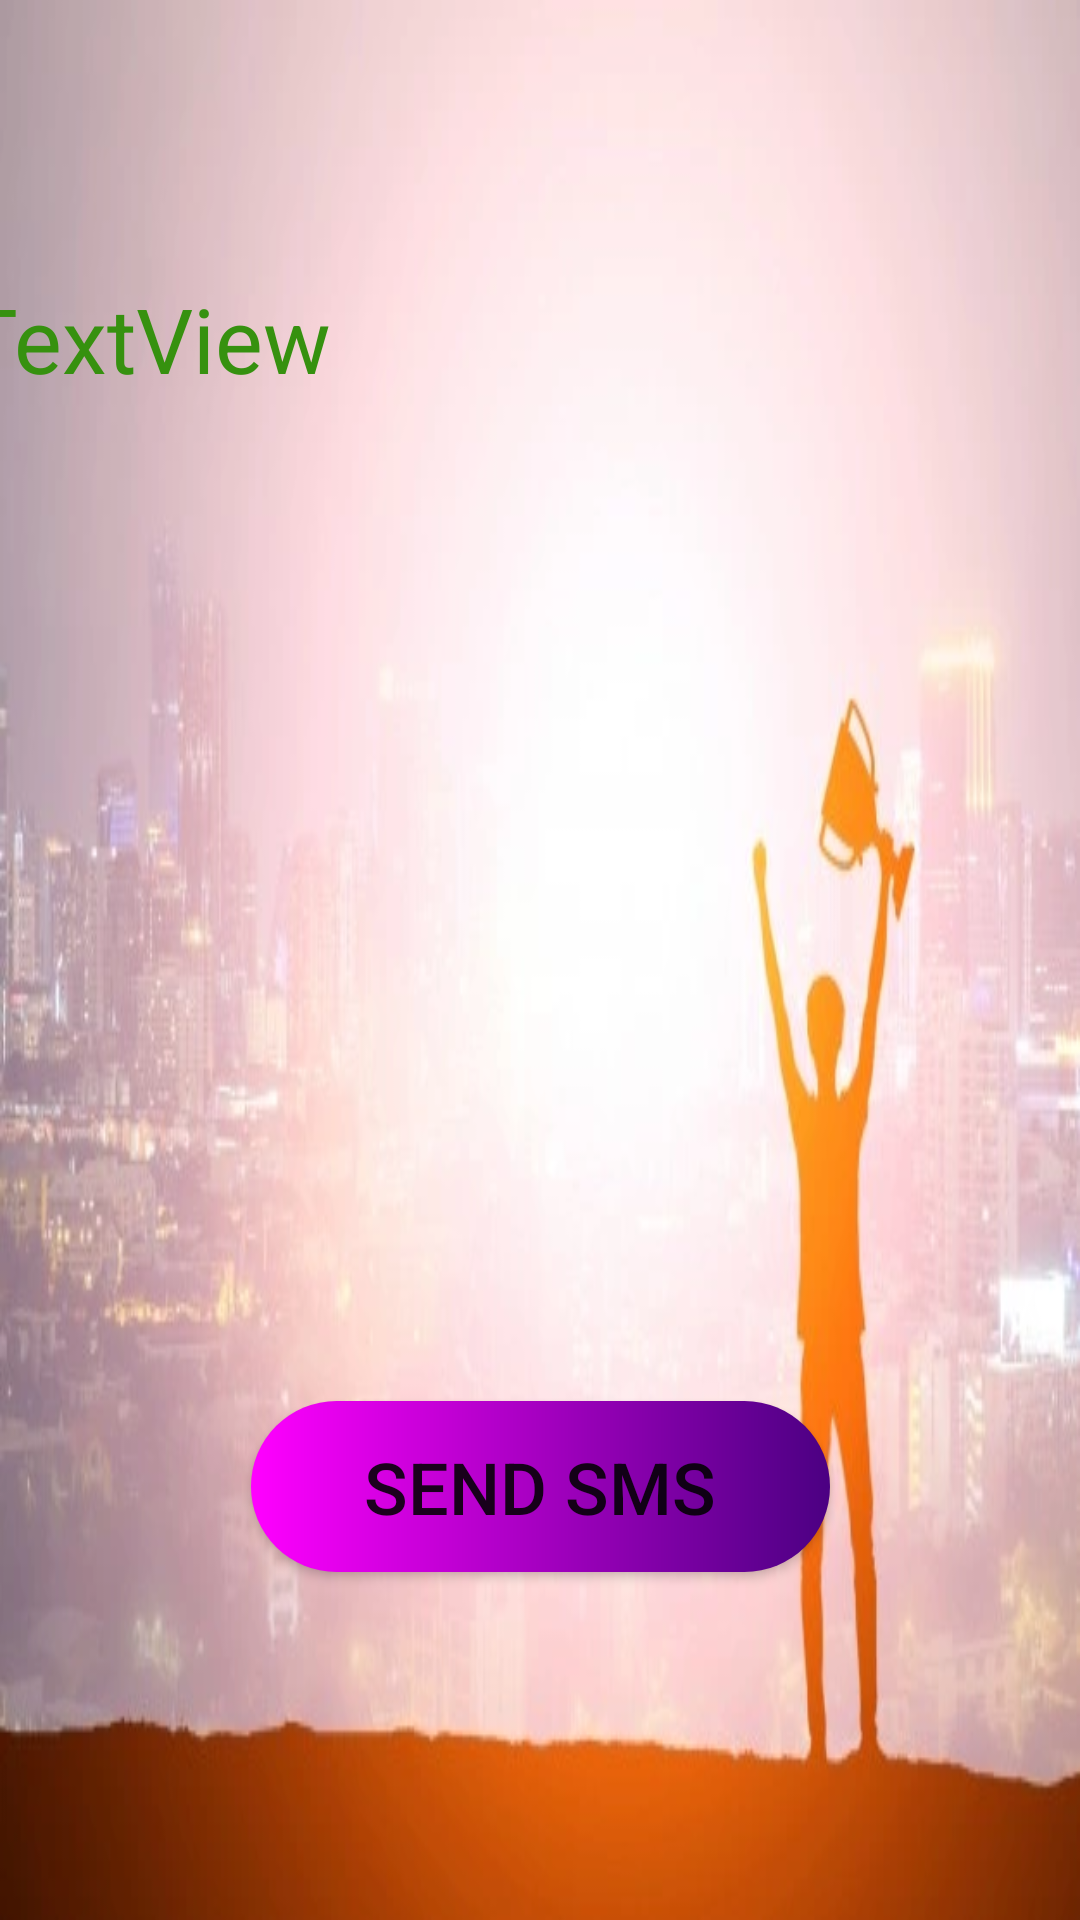

Write the Android layout XML for this screen, with the resource values it uses.
<!-- AndroidManifest.xml: application theme Theme.MoyenneApp -->
<!-- res/layout/activity_felicitation.xml -->
<?xml version="1.0" encoding="utf-8"?>
<androidx.constraintlayout.widget.ConstraintLayout xmlns:android="http://schemas.android.com/apk/res/android"
    xmlns:app="http://schemas.android.com/apk/res-auto"
    xmlns:tools="http://schemas.android.com/tools"
    android:layout_width="match_parent"
    android:layout_height="match_parent"
    android:background="@drawable/success"
    tools:context=".Felicitation">

    <TextView
        android:id="@+id/ViewSuccess"
        android:layout_width="385dp"
        android:layout_height="283dp"
        android:text="TextView"
        android:textColor="#36910F"
        android:textSize="30sp"
        app:layout_constraintBottom_toBottomOf="parent"
        app:layout_constraintEnd_toEndOf="parent"
        app:layout_constraintStart_toStartOf="parent"
        app:layout_constraintTop_toTopOf="parent"
        app:layout_constraintVertical_bias="0.26" />

    <Button
        android:id="@+id/sms_btn_success"
        android:layout_width="193dp"
        android:layout_height="57dp"
        android:background="@drawable/button_custom"
        android:onClick="send"
        android:text="Send SMS"
        android:textSize="24sp"
        app:layout_constraintBottom_toBottomOf="parent"
        app:layout_constraintEnd_toEndOf="parent"
        app:layout_constraintStart_toStartOf="parent"
        app:layout_constraintTop_toBottomOf="@+id/ViewSuccess"
        app:layout_constraintVertical_bias="0.44" />
</androidx.constraintlayout.widget.ConstraintLayout>
<!-- resources referenced by this layout -->
<resources>
  <!-- drawable button_custom (drawable) -->
  <?xml version="1.0" encoding="utf-8"?>
  <shape xmlns:android="http://schemas.android.com/apk/res/android" android:shape="rectangle">
      <gradient android:startColor="#FF00FF" android:endColor="#4B0082" android:type="linear"/>
      <corners android:radius="50dp"/>
      <stroke android:color="@color/black"></stroke>
  </shape>
  <!-- drawable success: webp bitmap (drawable, 30846 bytes) -->
  <style name="Theme.MoyenneApp" parent="Theme.MaterialComponents.DayNight.DarkActionBar">
          
          <item name="colorPrimary">@color/purple_500</item>
          <item name="colorPrimaryVariant">@color/purple_700</item>
          <item name="colorOnPrimary">@color/white</item>
          
          <item name="colorSecondary">@color/teal_200</item>
          <item name="colorSecondaryVariant">@color/teal_700</item>
          <item name="colorOnSecondary">@color/black</item>
          
          <item name="android:statusBarColor" tools:targetApi="l">?attr/colorPrimaryVariant</item>
          
      </style>
  <!-- not gathered from this repository: default colours our renderer supplied (Android Studio template values) -->
  <color name="purple_500">#FF6200EE</color>
  <color name="purple_700">#FF3700B3</color>
  <color name="teal_200">#FF03DAC5</color>
  <color name="teal_700">#FF018786</color>
  <color name="black">#FF000000</color>
  <color name="white">#FFFFFFFF</color>
</resources>
